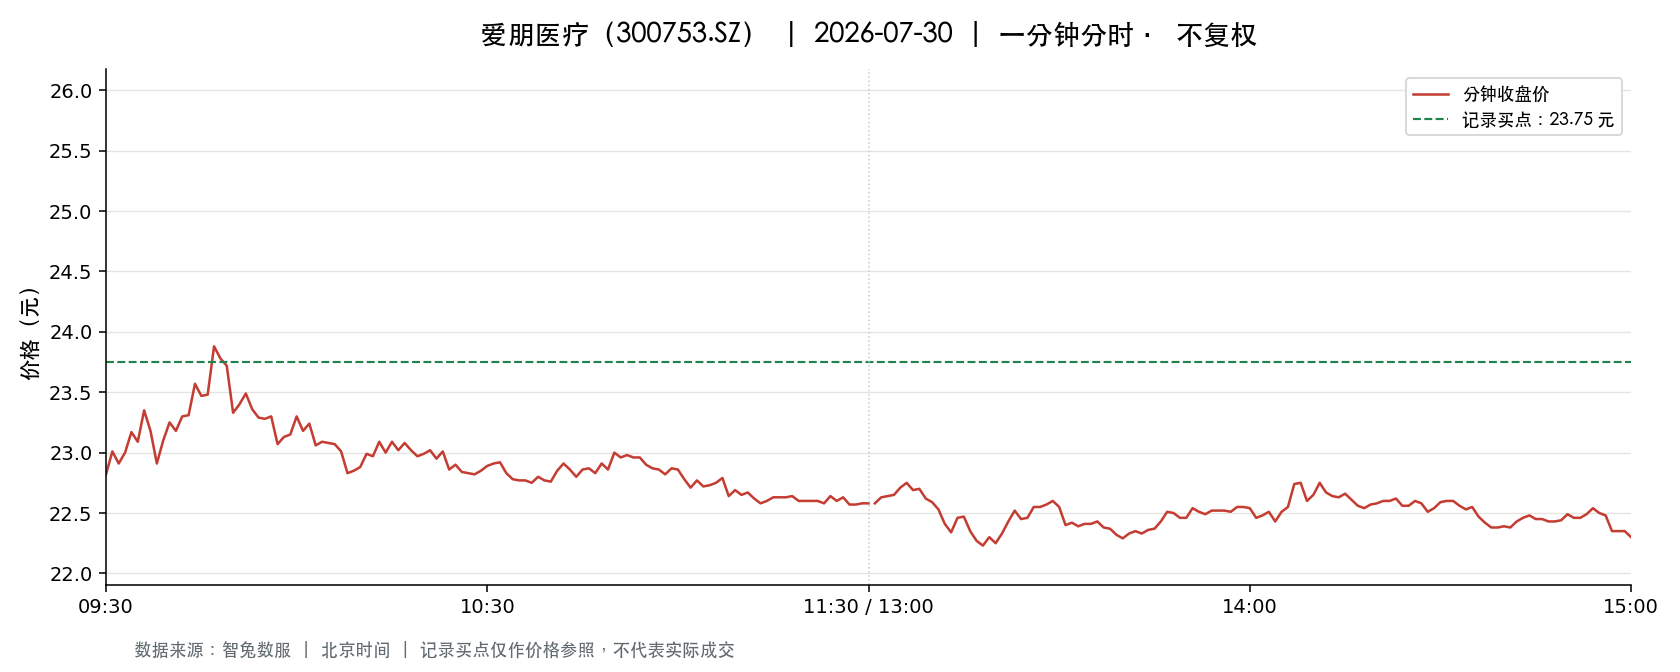

The table this chart was drawn from, first rows:
t, o, h, l, c, v, a, pc, sf
2026-07-30 09:30:00, 22.82, 22.82, 22.82, 22.82, 3340, 7621880, 23.58, 0.0
2026-07-30 09:31:00, 22.83, 23.65, 22.81, 23.01, 9956, 23141291, 22.82, 0.0
2026-07-30 09:32:00, 23.01, 23.21, 22.89, 22.91, 8376, 19286679, 23.01, 0.0
2026-07-30 09:33:00, 22.92, 23.0, 22.75, 23.0, 5797, 13249682, 22.91, 0.0
2026-07-30 09:34:00, 23.0, 23.21, 23.0, 23.17, 3946, 9106462, 23.0, 0.0
2026-07-30 09:35:00, 23.09, 23.28, 23.09, 23.09, 3905, 9067987, 23.17, 0.0
2026-07-30 09:36:00, 23.08, 23.38, 23.06, 23.35, 2842, 6585245, 23.09, 0.0
2026-07-30 09:37:00, 23.33, 23.33, 23.13, 23.18, 2340, 5432734, 23.35, 0.0
2026-07-30 09:38:00, 23.22, 23.22, 22.87, 22.91, 3292, 7568337, 23.18, 0.0
2026-07-30 09:39:00, 22.89, 23.1, 22.83, 23.1, 2007, 4601105, 22.91, 0.0
2026-07-30 09:40:00, 23.14, 23.28, 23.14, 23.25, 2322, 5391172, 23.1, 0.0
2026-07-30 09:41:00, 23.27, 23.27, 23.09, 23.18, 1356, 3141927, 23.25, 0.0
2026-07-30 09:42:00, 23.13, 23.33, 23.09, 23.3, 2694, 6256150, 23.18, 0.0
2026-07-30 09:43:00, 23.28, 23.32, 23.14, 23.31, 2445, 5682285, 23.3, 0.0
2026-07-30 09:44:00, 23.34, 23.57, 23.3, 23.57, 5123, 12006226, 23.31, 0.0
2026-07-30 09:45:00, 23.53, 23.57, 23.4, 23.47, 3809, 8954820, 23.57, 0.0
2026-07-30 09:46:00, 23.52, 23.57, 23.35, 23.48, 3113, 7314051, 23.47, 0.0
2026-07-30 09:47:00, 23.53, 23.88, 23.42, 23.88, 3789, 8946560, 23.48, 0.0
2026-07-30 09:48:00, 23.78, 23.87, 23.78, 23.78, 10147, 24153652, 23.88, 0.0
2026-07-30 09:49:00, 23.74, 23.85, 23.63, 23.72, 5767, 13718813, 23.78, 0.0
2026-07-30 09:50:00, 23.77, 23.77, 23.33, 23.33, 3259, 7677878, 23.72, 0.0
2026-07-30 09:51:00, 23.35, 23.6, 23.35, 23.4, 3841, 9007536, 23.33, 0.0
2026-07-30 09:52:00, 23.41, 23.52, 23.4, 23.49, 2484, 5820670, 23.4, 0.0
2026-07-30 09:53:00, 23.5, 23.5, 23.36, 23.36, 2039, 4773853, 23.49, 0.0
2026-07-30 09:54:00, 23.36, 23.36, 23.26, 23.29, 1617, 3767843, 23.36, 0.0
2026-07-30 09:55:00, 23.29, 23.34, 23.28, 23.28, 1512, 3522831, 23.29, 0.0
2026-07-30 09:56:00, 23.27, 23.3, 23.22, 23.3, 1774, 4131464, 23.28, 0.0
2026-07-30 09:57:00, 23.3, 23.3, 23.07, 23.07, 2095, 4851422, 23.3, 0.0
2026-07-30 09:58:00, 23.07, 23.13, 23.03, 23.13, 1366, 3151769, 23.07, 0.0
2026-07-30 09:59:00, 23.13, 23.33, 23.13, 23.15, 1434, 3319590, 23.13, 0.0
2026-07-30 10:00:00, 23.17, 23.35, 23.17, 23.3, 781.0, 1821900, 23.15, 0.0
2026-07-30 10:01:00, 23.29, 23.3, 23.18, 23.18, 1065, 2473754, 23.3, 0.0
2026-07-30 10:02:00, 23.17, 23.33, 23.17, 23.24, 1182, 2745129, 23.18, 0.0
2026-07-30 10:03:00, 23.25, 23.27, 23.06, 23.06, 2163, 5014512, 23.24, 0.0
2026-07-30 10:04:00, 23.05, 23.12, 23.05, 23.09, 761.0, 1757787, 23.06, 0.0
2026-07-30 10:05:00, 23.1, 23.1, 23.07, 23.08, 1399, 3229209, 23.09, 0.0
2026-07-30 10:06:00, 23.08, 23.11, 23.05, 23.07, 938.0, 2165128, 23.08, 0.0
2026-07-30 10:07:00, 23.05, 23.08, 23.0, 23.01, 1388, 3195425, 23.07, 0.0
2026-07-30 10:08:00, 23.01, 23.01, 22.83, 22.83, 1997, 4583063, 23.01, 0.0
2026-07-30 10:09:00, 22.82, 22.91, 22.82, 22.85, 1443, 3299870, 22.83, 0.0
2026-07-30 10:10:00, 22.86, 22.94, 22.86, 22.88, 1149, 2631257, 22.85, 0.0
2026-07-30 10:11:00, 22.89, 23.02, 22.87, 22.99, 840.0, 1923314, 22.88, 0.0
2026-07-30 10:12:00, 22.99, 23.02, 22.94, 22.97, 953.0, 2190657, 22.99, 0.0
2026-07-30 10:13:00, 22.97, 23.09, 22.94, 23.09, 420.0, 965734, 22.97, 0.0
2026-07-30 10:14:00, 23.08, 23.08, 22.97, 23.0, 1180, 2717179, 23.09, 0.0
2026-07-30 10:15:00, 23.03, 23.15, 23.03, 23.09, 550.0, 1269378, 23.0, 0.0
2026-07-30 10:16:00, 23.11, 23.13, 23.02, 23.02, 843.0, 1944336, 23.09, 0.0
2026-07-30 10:17:00, 23.02, 23.08, 22.97, 23.08, 729.0, 1676569, 23.02, 0.0
2026-07-30 10:18:00, 23.09, 23.09, 23.01, 23.02, 243.0, 560079, 23.08, 0.0
2026-07-30 10:19:00, 23.0, 23.0, 22.96, 22.97, 628.0, 1443878, 23.02, 0.0
2026-07-30 10:20:00, 22.97, 22.99, 22.95, 22.99, 833.0, 1913434, 22.97, 0.0
2026-07-30 10:21:00, 22.99, 23.07, 22.99, 23.02, 652.0, 1501718, 22.99, 0.0
2026-07-30 10:22:00, 23.0, 23.0, 22.95, 22.95, 631.0, 1449911, 23.02, 0.0
2026-07-30 10:23:00, 22.93, 23.09, 22.92, 23.01, 805.0, 1850672, 22.95, 0.0
2026-07-30 10:24:00, 23.0, 23.0, 22.85, 22.86, 1085, 2484168, 23.01, 0.0
2026-07-30 10:25:00, 22.86, 22.9, 22.85, 22.9, 624.0, 1426621, 22.86, 0.0
2026-07-30 10:26:00, 22.9, 22.9, 22.83, 22.84, 1166, 2664833, 22.9, 0.0
2026-07-30 10:27:00, 22.84, 22.84, 22.81, 22.83, 736.0, 1679878, 22.84, 0.0
2026-07-30 10:28:00, 22.82, 22.87, 22.82, 22.82, 984.0, 2247107, 22.83, 0.0
2026-07-30 10:29:00, 22.84, 22.86, 22.83, 22.85, 564.0, 1288408, 22.82, 0.0
... 181 more rows
